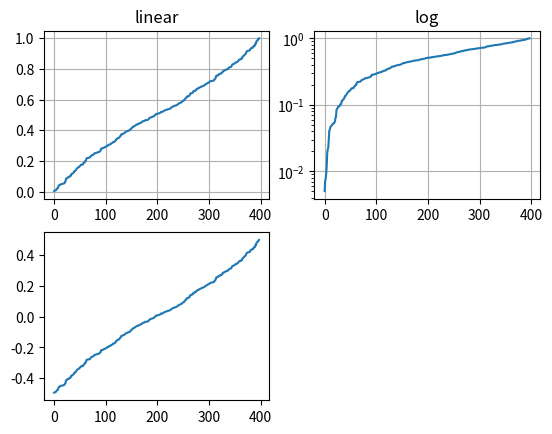

Reproduce this figure in Python. (Note: this script raises an exception after producing the figure.)
# -*- coding: utf-8 -*-
"""
Created on Thu Jan  9 16:02:30 2020

[redacted]
"""
import numpy as np
import matplotlib.pyplot as plt

from matplotlib.ticker import NullFormatter  # useful for `logit` scale

# Fixing random state for reproducibility
np.random.seed(19680801)

# make up some data in the interval ]0, 1[
y = np.random.normal(loc=0.5, scale=0.4, size=500)
y = y[(y > 0) & (y < 1)]
y.sort()
x = np.arange(len(y))

# plot with various axes scales
plt.figure()

# linear
plt.subplot(221)
plt.plot(x, y)
plt.yscale('linear')
plt.title('linear')
plt.grid(True)


# log
plt.subplot(222)
plt.plot(x, y)
plt.yscale('log')
plt.title('log')
plt.grid(True)


# symmetric log
plt.subplot(223)
plt.plot(x, y - y.mean())
plt.yscale('symlog', linthreshy=0.01)
plt.title('symlog')
plt.grid(True)

# logit
plt.subplot(224)
plt.plot(x, y)
plt.yscale('logit')
plt.title('logit')
plt.grid(True)
# Format the minor tick labels of the y-axis into empty strings with
# `NullFormatter`, to avoid cumbering the axis with too many labels.
plt.gca().yaxis.set_minor_formatter(NullFormatter())
# Adjust the subplot layout, because the logit one may take more space
# than usual, due to y-tick labels like "1 - 10^{-3}"
plt.subplots_adjust(top=0.92, bottom=0.08, left=0.10, right=0.95, hspace=0.25,
                    wspace=0.35)

plt.show()